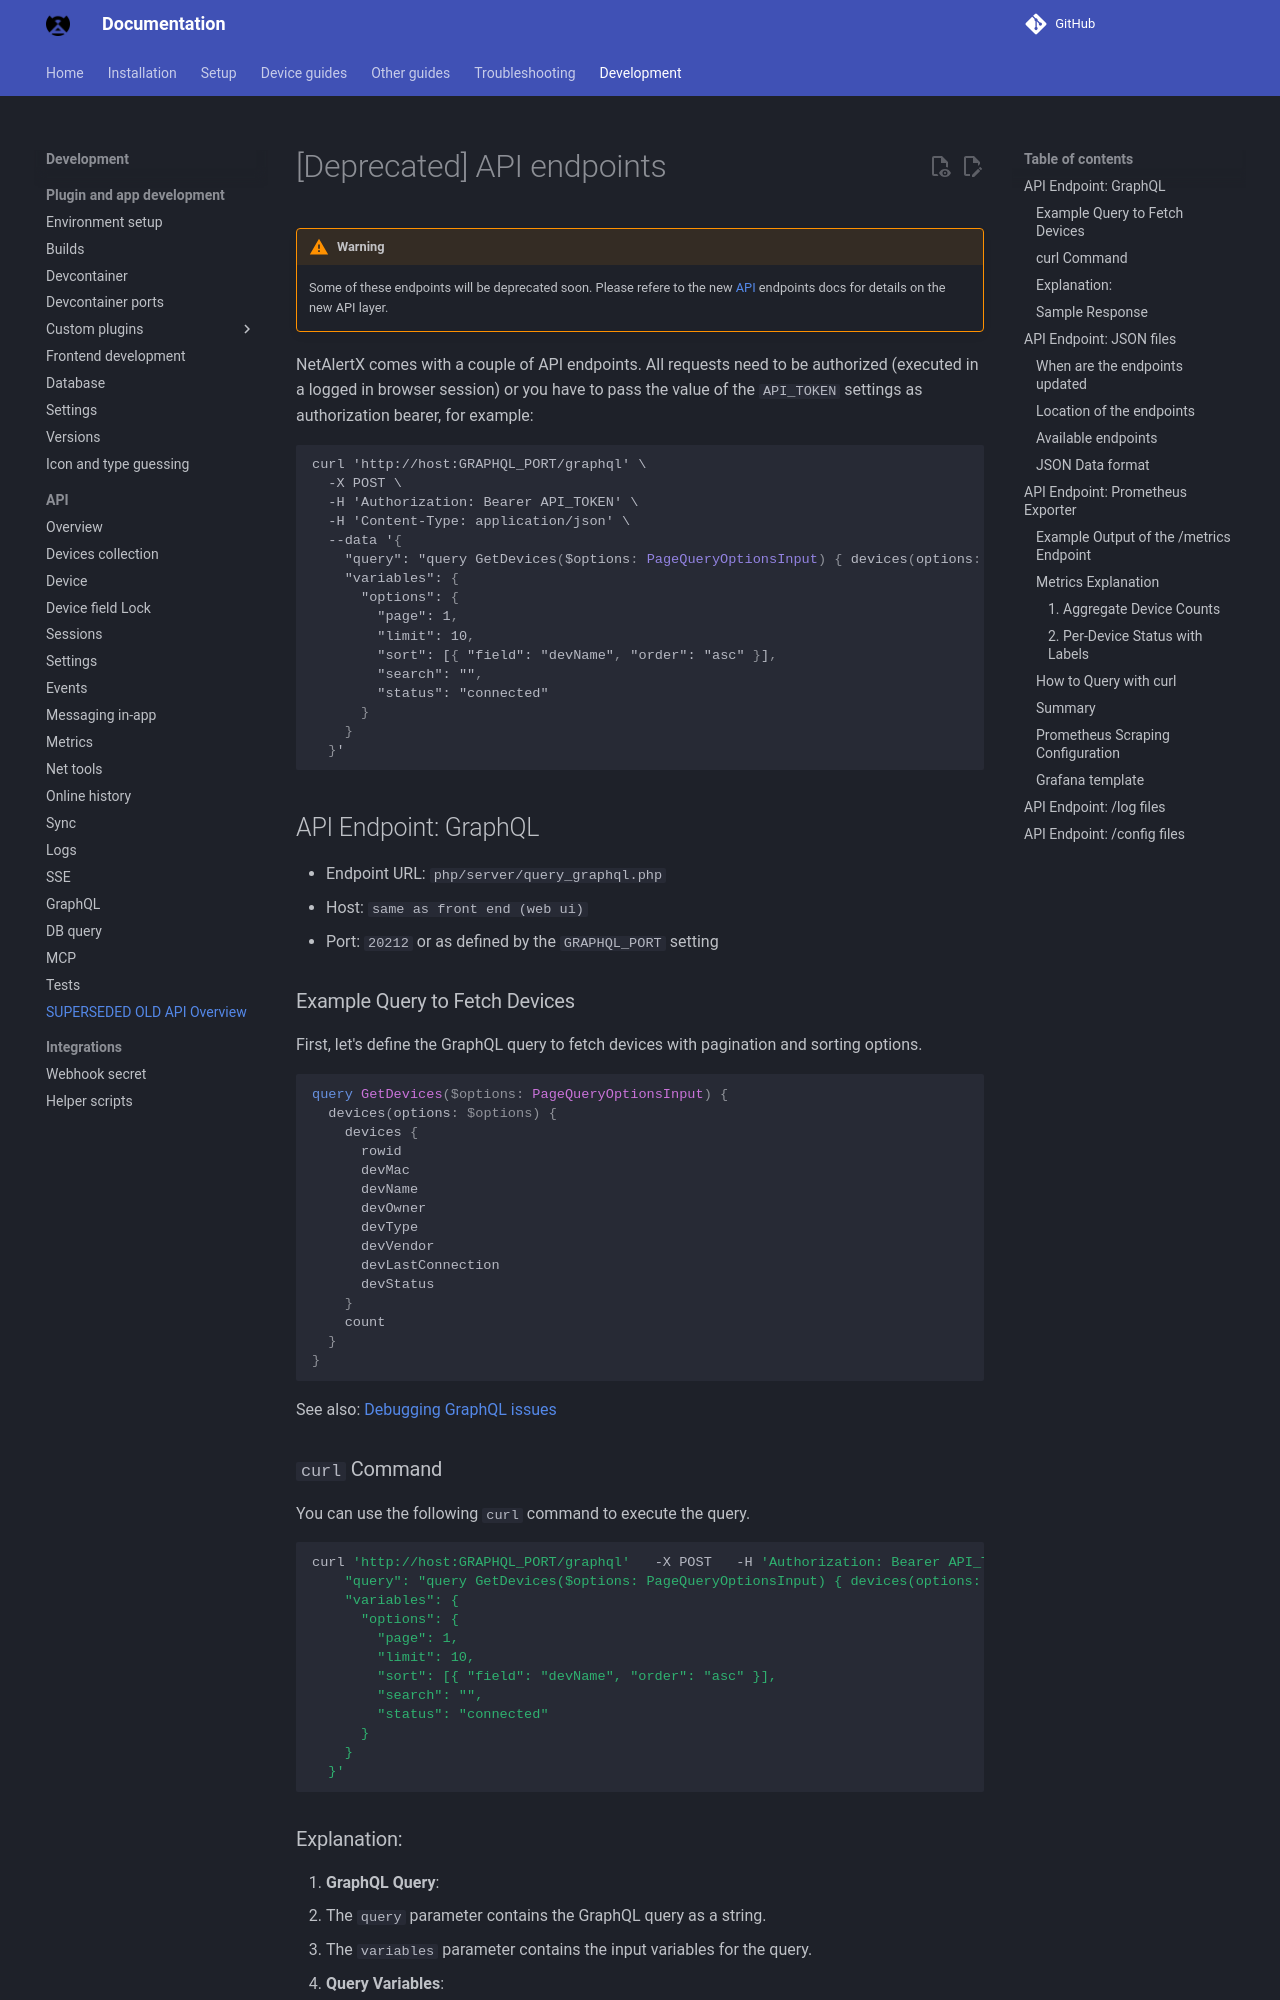

repository: byronstevepinedaluna-debug/Control-de-Red · page: API_OLD/index.html · generator: mkdocs

# [Deprecated] API endpoints

> [!WARNING]
> Some of these endpoints will be deprecated soon. Please refere to the new [API](API.md) endpoints docs for details on the new API layer.

NetAlertX comes with a couple of API endpoints. All requests need to be authorized (executed in a logged in browser session) or you have to pass the value of the `API_TOKEN` settings as authorization bearer, for example:

```graphql
curl 'http://host:GRAPHQL_PORT/graphql' \
  -X POST \
  -H 'Authorization: Bearer API_TOKEN' \
  -H 'Content-Type: application/json' \
  --data '{
    "query": "query GetDevices($options: PageQueryOptionsInput) { devices(options: $options) { devices { rowid devMac devName devOwner devType devVendor devLastConnection devStatus } count } }",
    "variables": {
      "options": {
        "page": 1,
        "limit": 10,
        "sort": [{ "field": "devName", "order": "asc" }],
        "search": "",
        "status": "connected"
      }
    }
  }'
```

## API Endpoint: GraphQL

- Endpoint URL: `php/server/query_graphql.php`
- Host: `same as front end (web ui)`
- Port: `20212` or as defined by the `GRAPHQL_PORT` setting

### Example Query to Fetch Devices

First, let's define the GraphQL query to fetch devices with pagination and sorting options.

```graphql
query GetDevices($options: PageQueryOptionsInput) {
  devices(options: $options) {
    devices {
      rowid
      devMac
      devName
      devOwner
      devType
      devVendor
      devLastConnection
      devStatus
    }
    count
  }
}
```

See also: [Debugging GraphQL issues](./DEBUG_API_SERVER.md)

### `curl` Command

You can use the following `curl` command to execute the query.

```sh
curl 'http://host:GRAPHQL_PORT/graphql'   -X POST   -H 'Authorization: Bearer API_TOKEN'  -H 'Content-Type: application/json'   --data '{
    "query": "query GetDevices($options: PageQueryOptionsInput) { devices(options: $options) { devices { rowid devMac devName devOwner devType devVendor devLastConnection devStatus } count } }",
    "variables": {
      "options": {
        "page": 1,
        "limit": 10,
        "sort": [{ "field": "devName", "order": "asc" }],
        "search": "",
        "status": "connected"
      }
    }
  }'
```
